Photos from the image-classification dataset "chess_dataset" in the GitHub repository ShyEagle21/Practice. Its 2 classes are: insufficient material, sufficient material.

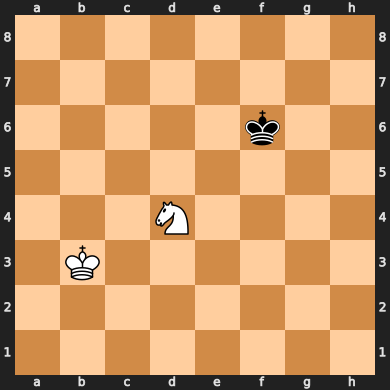
Label: insufficient material

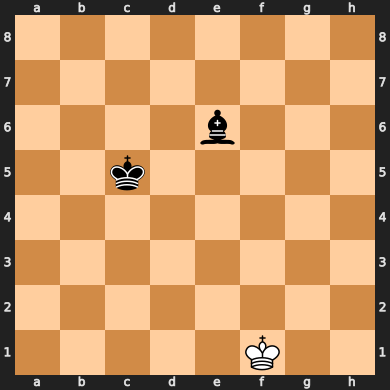
Label: insufficient material

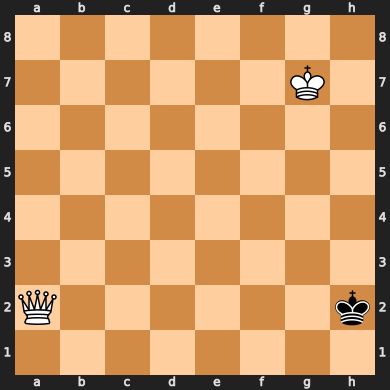
Label: sufficient material

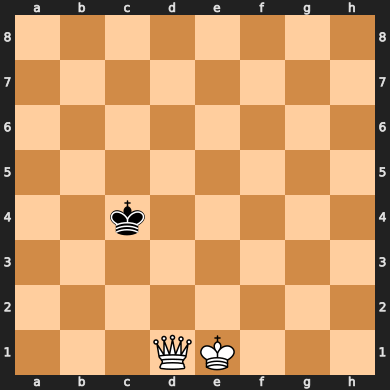
Label: sufficient material

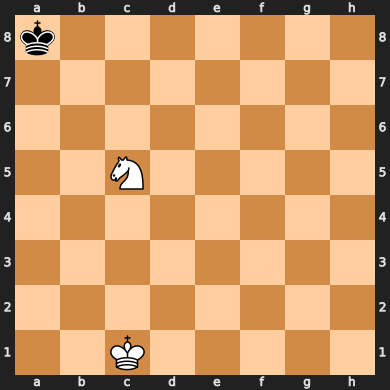
Label: insufficient material

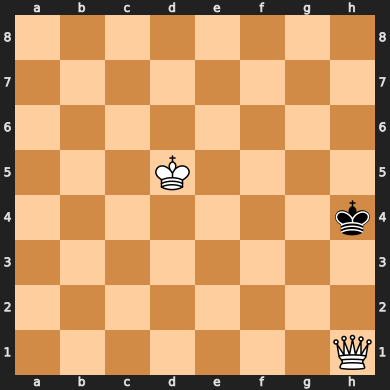
Label: sufficient material
